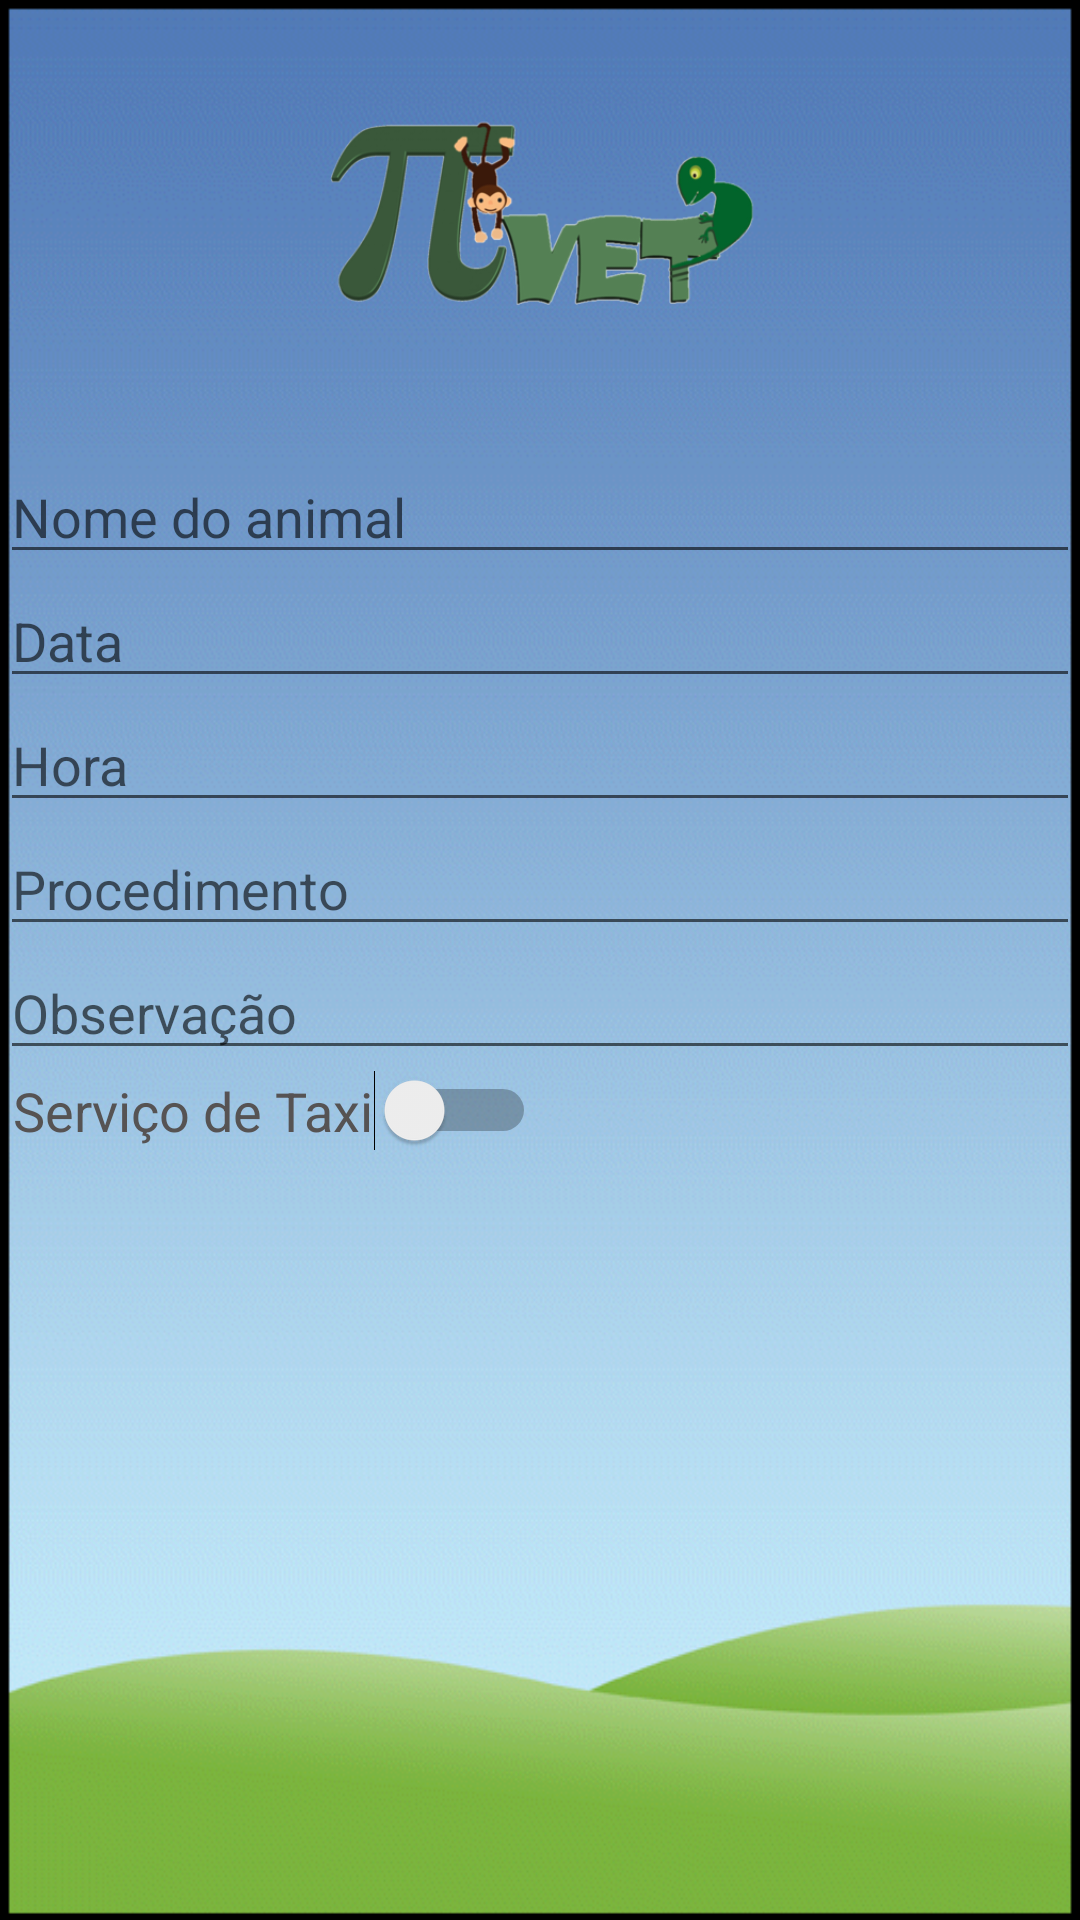

Here is an Android app screen rendered from its layout file. Give the layout XML and the strings, colors and styles it references.
<!-- AndroidManifest.xml: application theme AppTheme -->
<!-- res/layout/formulario_activity_consulta.xml -->
<?xml version="1.0" encoding="utf-8"?>
<ScrollView
    xmlns:android="http://schemas.android.com/apk/res/android"
    android:layout_width="fill_parent"
    android:layout_height="wrap_content"
    xmlns:tools="http://schemas.android.com/tools"
    android:background="@drawable/back2"
    android:orientation="vertical"
    android:fillViewport="false">

    <LinearLayout
        xmlns:android="http://schemas.android.com/apk/res/android"
        android:layout_width="match_parent"
        android:layout_height="match_parent"
        android:orientation="vertical"
        tools:context=".BasicMaskActivity">

        <ImageView
            android:id="@+id/imagem"
            android:layout_width="150dp"
            android:layout_height="150dp"
            android:layout_gravity="center_horizontal"
            android:src="@drawable/logo2" />

        <EditText
            android:id="@+id/formulario_nome_consulta"
            android:hint="Nome do animal"
            android:layout_marginLeft="@dimen/activity_vertical_margin"
            android:layout_marginRight="@dimen/activity_vertical_margin"
            android:layout_width="match_parent"
            android:layout_height="wrap_content" />

        <EditText
            android:id="@+id/formulario_data__consulta"
            android:hint="Data"
            android:layout_marginLeft="@dimen/activity_vertical_margin"
            android:layout_marginRight="@dimen/activity_vertical_margin"
            android:layout_width="match_parent"
            android:layout_height="wrap_content" />

        <EditText
            android:id="@+id/formulario_hora_consulta"
            android:hint="Hora"
            android:layout_marginLeft="@dimen/activity_vertical_margin"
            android:layout_marginRight="@dimen/activity_vertical_margin"
            android:layout_width="match_parent"
            android:layout_height="wrap_content" />

        <EditText
            android:id="@+id/formulario_procedimento_consulta"
            android:hint="Procedimento"
            android:layout_marginLeft="@dimen/activity_vertical_margin"
            android:layout_marginRight="@dimen/activity_vertical_margin"
            android:layout_width="match_parent"
            android:layout_height="wrap_content" />

        <EditText
            android:id="@+id/formulario_observacao_consulta"
            android:hint="Observação"
            android:textSize="18dp"
            android:layout_marginLeft="@dimen/activity_vertical_margin"
            android:layout_marginRight="@dimen/activity_vertical_margin"
            android:layout_width="match_parent"
            android:layout_height="wrap_content" />

        <Switch
            android:id="@+id/servicoTaxi"
            android:text=" Serviço de Taxi"
            android:textSize="18dp"
            android:textColor="#565353"
            android:layout_width="wrap_content"
            android:layout_height="wrap_content"
            android:layout_marginLeft="@dimen/activity_vertical_margin"
            android:layout_marginRight="@dimen/activity_vertical_margin"
            android:checked="false" />


    </LinearLayout>

</ScrollView>
<!-- resources referenced by this layout -->
<resources>
  <!-- drawable back2: png bitmap (drawable, 82710 bytes) -->
  <!-- drawable logo2: png bitmap (drawable, 47405 bytes) -->
  <style name="AppTheme" parent="Theme.AppCompat.Light.DarkActionBar">
  
      </style>
</resources>
